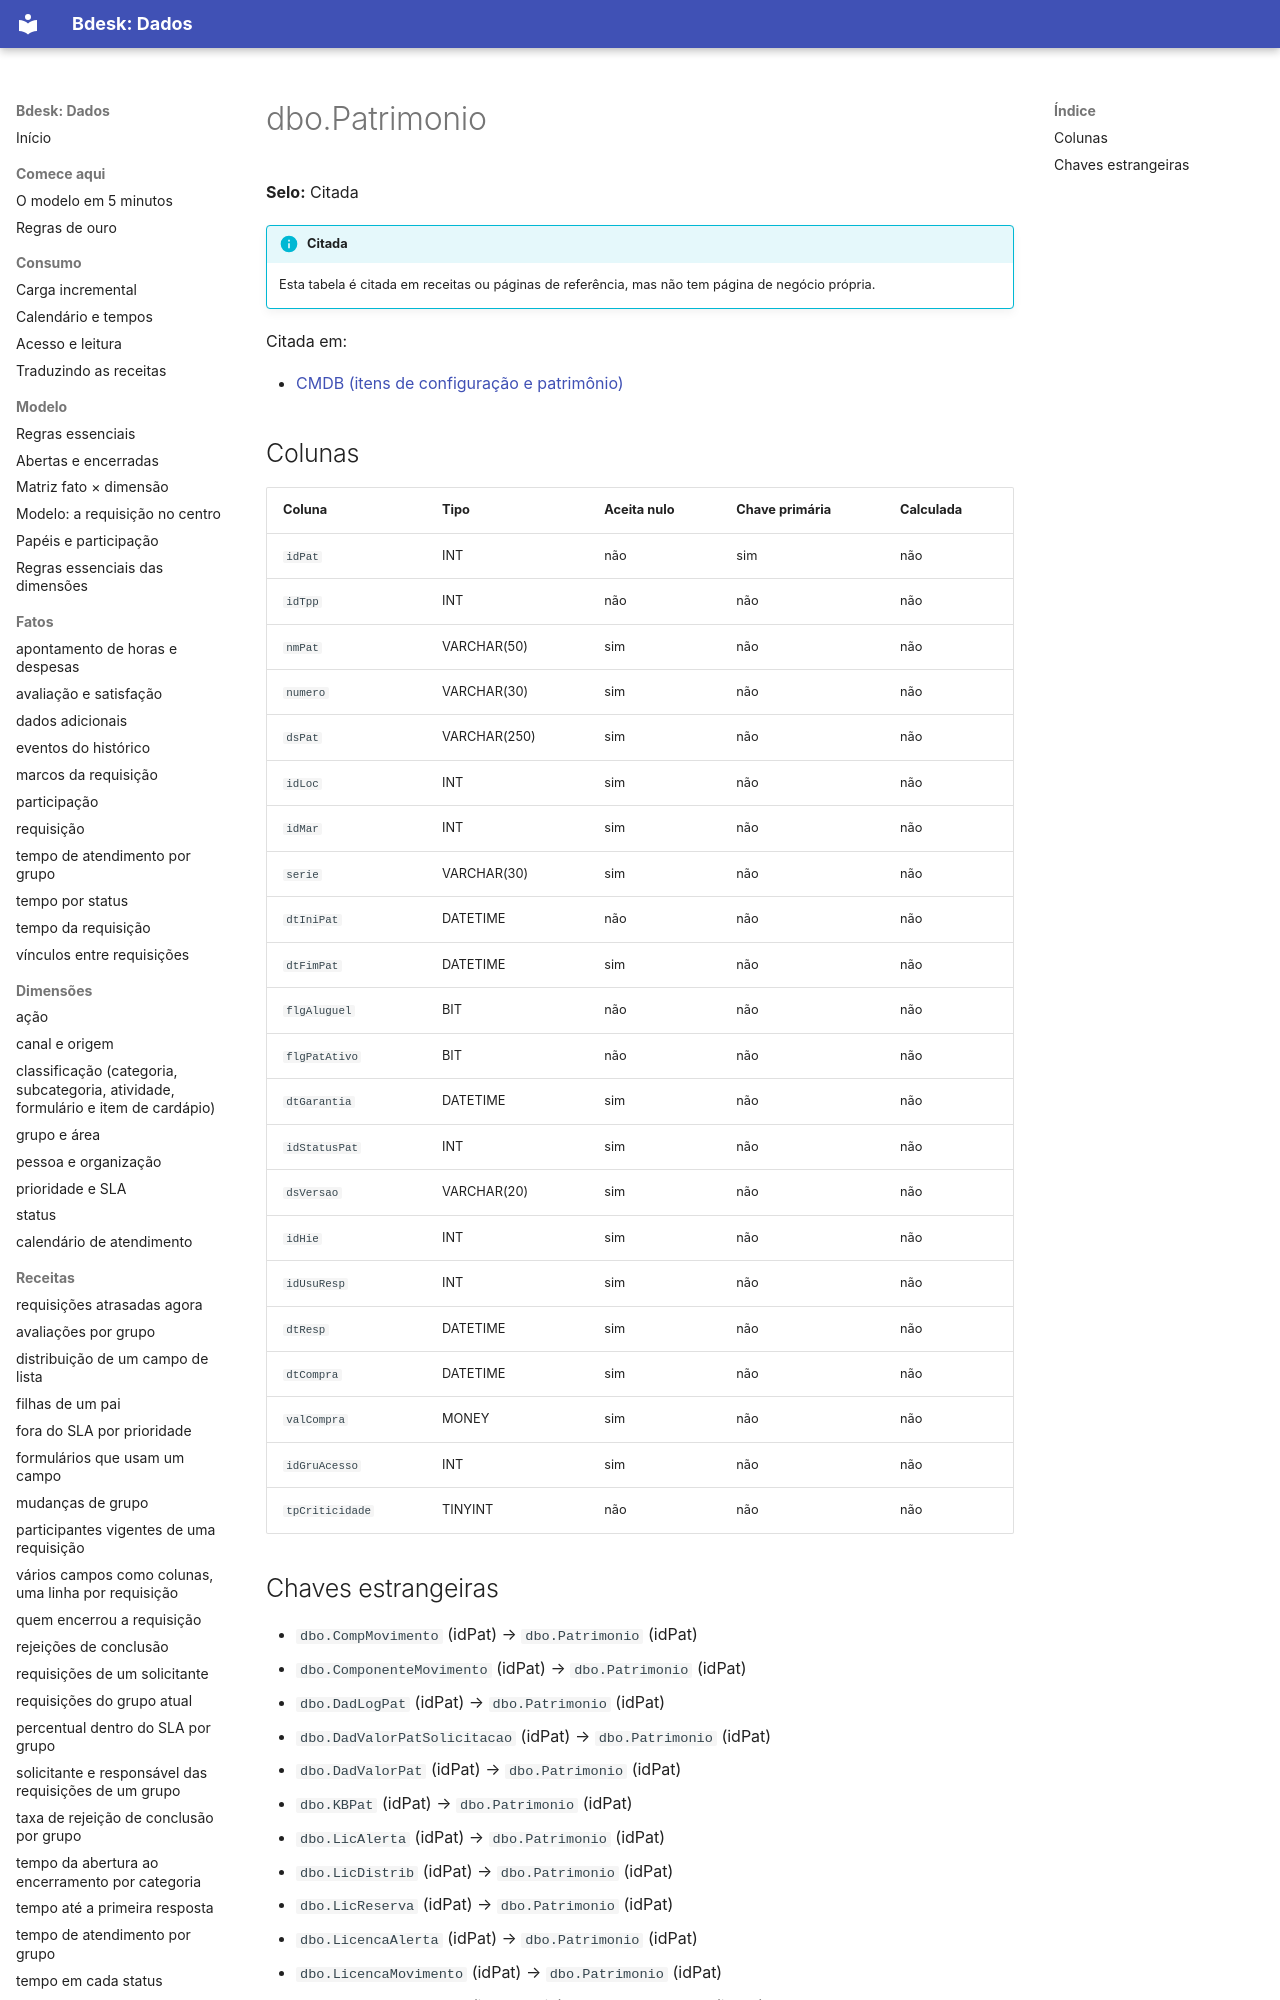

repository: bdeskapp/dados · page: dicionario/dbo-patrimonio/index.html · generator: mkdocs

---
gerado: sincronizacao
---

# dbo.Patrimonio

**Selo:** Citada

!!! info "Citada"
    Esta tabela é citada em receitas ou páginas de referência, mas não tem página de negócio própria.

Citada em:

- [CMDB (itens de configuração e patrimônio)](../fora-de-escopo/cmdb.md)

## Colunas

| Coluna | Tipo | Aceita nulo | Chave primária | Calculada |
|---|---|---|---|---|
| `idPat` | INT | não | sim | não |
| `idTpp` | INT | não | não | não |
| `nmPat` | VARCHAR(50) | sim | não | não |
| `numero` | VARCHAR(30) | sim | não | não |
| `dsPat` | VARCHAR(250) | sim | não | não |
| `idLoc` | INT | sim | não | não |
| `idMar` | INT | sim | não | não |
| `serie` | VARCHAR(30) | sim | não | não |
| `dtIniPat` | DATETIME | não | não | não |
| `dtFimPat` | DATETIME | sim | não | não |
| `flgAluguel` | BIT | não | não | não |
| `flgPatAtivo` | BIT | não | não | não |
| `dtGarantia` | DATETIME | sim | não | não |
| `idStatusPat` | INT | sim | não | não |
| `dsVersao` | VARCHAR(20) | sim | não | não |
| `idHie` | INT | sim | não | não |
| `idUsuResp` | INT | sim | não | não |
| `dtResp` | DATETIME | sim | não | não |
| `dtCompra` | DATETIME | sim | não | não |
| `valCompra` | MONEY | sim | não | não |
| `idGruAcesso` | INT | sim | não | não |
| `tpCriticidade` | TINYINT | não | não | não |
